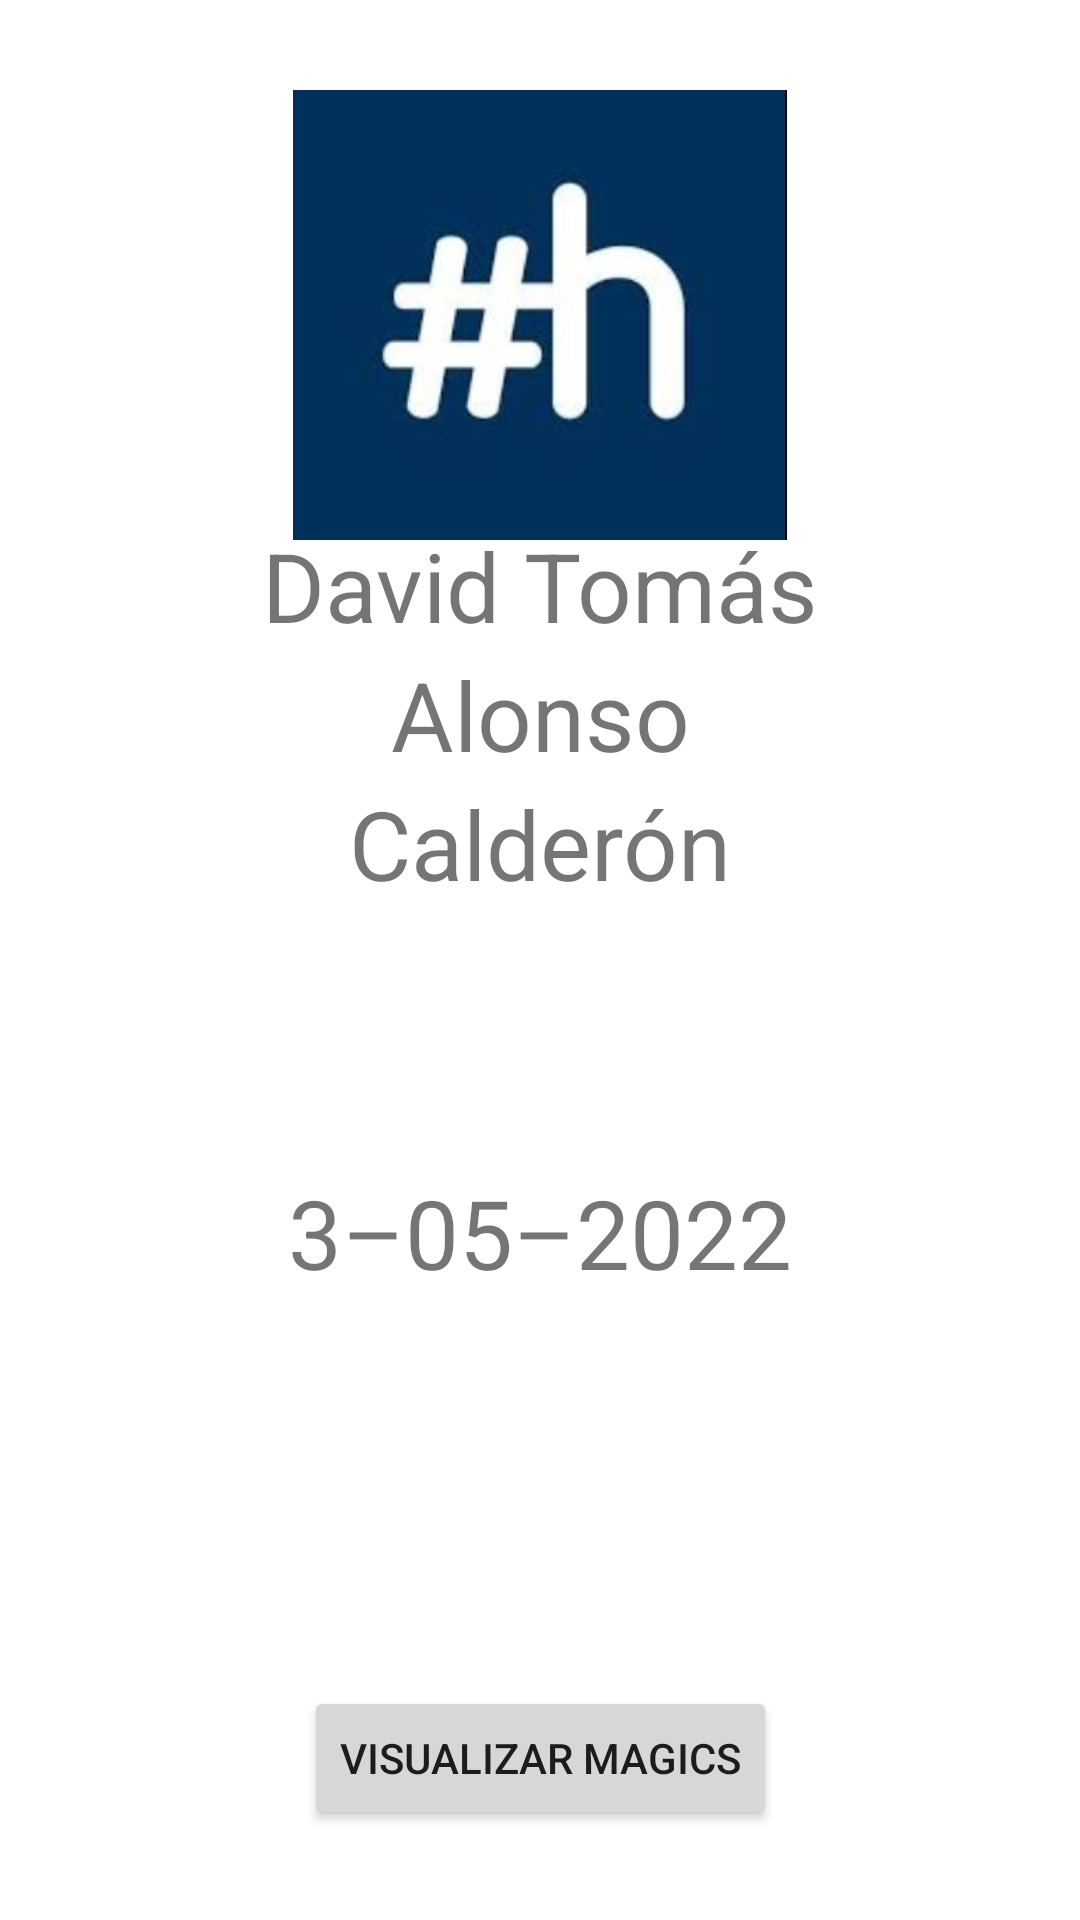

Write the Android layout XML for this screen, with the resource values it uses.
<!-- AndroidManifest.xml: application theme AppTheme.NoActionBar -->
<!-- res/layout/fragment_user_info.xml -->
<?xml version="1.0" encoding="utf-8"?>
<androidx.constraintlayout.widget.ConstraintLayout xmlns:android="http://schemas.android.com/apk/res/android"
    android:layout_width="match_parent"
    android:layout_height="match_parent"
    xmlns:app="http://schemas.android.com/apk/res-auto"
    android:background="@android:color/white">

    <ImageView
        android:layout_width="match_parent"
        android:layout_height="@dimen/user_info_image_layout_heigth"
        android:src="@drawable/hiberus_logo"
        app:layout_constraintTop_toTopOf="parent"
        android:layout_marginTop="@dimen/vertical_margin"/>

    <TextView
        android:id="@+id/user_name"
        android:layout_width="wrap_content"
        android:layout_height="wrap_content"
        android:layout_marginBottom="@dimen/user_info_text_margin_bottom"
        android:textAlignment="center"
        android:text="@string/user_name"
        android:textSize="@dimen/text_hero"
        app:layout_constraintBottom_toBottomOf="parent"
        app:layout_constraintLeft_toLeftOf="parent"
        app:layout_constraintRight_toRightOf="parent"
        app:layout_constraintTop_toTopOf="parent" />

    <TextView
        android:id="@+id/user_first_surname"
        android:layout_width="wrap_content"
        android:layout_height="wrap_content"
        app:layout_constraintTop_toBottomOf="@+id/user_name"
        android:textAlignment="center"
        android:text="@string/user_first_surname"
        android:textSize="@dimen/text_hero"
        app:layout_constraintLeft_toLeftOf="parent"
        app:layout_constraintRight_toRightOf="parent"/>

    <TextView
        android:id="@+id/user_second_surname"
        android:layout_width="wrap_content"
        android:layout_height="wrap_content"
        app:layout_constraintTop_toBottomOf="@+id/user_first_surname"
        android:textAlignment="center"
        android:text="@string/user_second_surname"
        android:textSize="@dimen/text_hero"
        app:layout_constraintLeft_toLeftOf="parent"
        app:layout_constraintRight_toRightOf="parent"/>

    <TextView
        android:id="@+id/fecha_realizacion"
        android:layout_width="wrap_content"
        android:layout_height="wrap_content"
        app:layout_constraintTop_toTopOf="@+id/user_second_surname"
        android:textAlignment="center"
        app:layout_constraintBottom_toTopOf="@+id/bt_navegar"
        android:text="@string/fecha_realizacion"
        android:textSize="@dimen/text_hero"
        app:layout_constraintLeft_toLeftOf="parent"
        app:layout_constraintRight_toRightOf="parent"/>

   <Button
        android:id="@+id/bt_navegar"
        android:layout_width="wrap_content"
        android:layout_height="wrap_content"
        android:layout_marginBottom="@dimen/vertical_margin"
        android:text="@string/visualizar_mazo"
        app:layout_constraintBottom_toBottomOf="parent"
        app:layout_constraintLeft_toLeftOf="parent"
        app:layout_constraintRight_toRightOf="parent" />

    <com.company.mobile.android.appname.app.common.widget.loading.LoadView
        android:id="@+id/lv_bufferoos_loading_view"
        android:layout_width="match_parent"
        android:layout_height="match_parent"
        android:clickable="true"
        android:focusable="true"
        android:visibility="gone" />

    <com.company.mobile.android.appname.app.common.widget.empty.EmptyView
        android:id="@+id/ev_bufferoos_empty_view"
        android:layout_width="match_parent"
        android:layout_height="match_parent"
        android:background="@color/colorLightBackground"
        android:clickable="true"
        android:focusable="true"
        android:visibility="gone" />

    <com.company.mobile.android.appname.app.common.widget.error.ErrorView
        android:id="@+id/ev_bufferoos_error_view"
        android:layout_width="match_parent"
        android:layout_height="match_parent"
        android:background="@color/colorLightBackground"
        android:clickable="true"
        android:focusable="true"
        android:visibility="gone" />
    

</androidx.constraintlayout.widget.ConstraintLayout>
<!-- resources referenced by this layout -->
<resources>
  <color name="colorLightBackground">#E8E8E8</color>
  <dimen name="text_hero">32sp</dimen>
  <dimen name="user_info_image_layout_heigth">150dp</dimen>
  <dimen name="user_info_text_margin_bottom">250dp</dimen>
  <dimen name="vertical_margin">30dp</dimen>
  <!-- drawable hiberus_logo: jpg bitmap (drawable, 14787 bytes) -->
  <string name="fecha_realizacion">3–05–2022</string>
  <string name="user_first_surname">Alonso</string>
  <string name="user_name">David Tomás</string>
  <string name="user_second_surname">Calderón</string>
  <string name="visualizar_mazo">Visualizar Magics</string>
  <style name="AppTheme.NoActionBar">
          <item name="windowActionBar">false</item>
          <item name="windowNoTitle">true</item>
          <item name="android:statusBarColor">@android:color/transparent</item>
      </style>
</resources>
